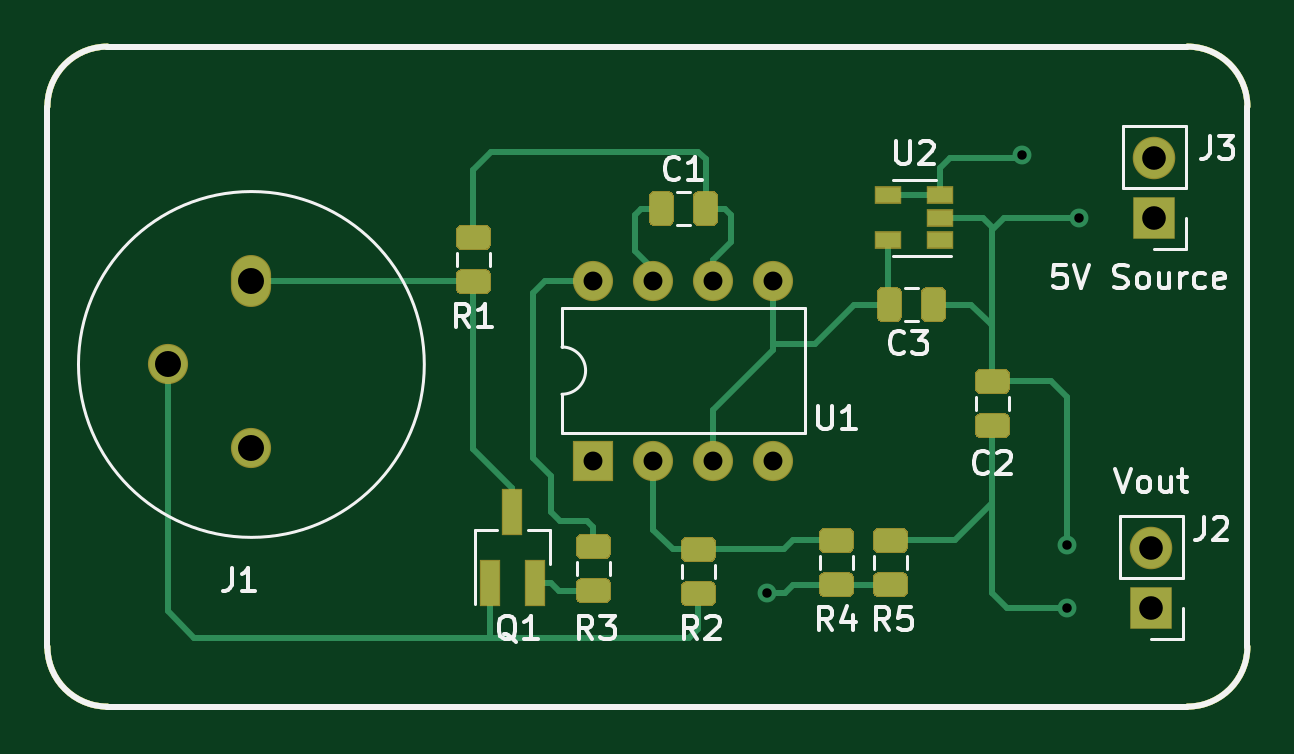
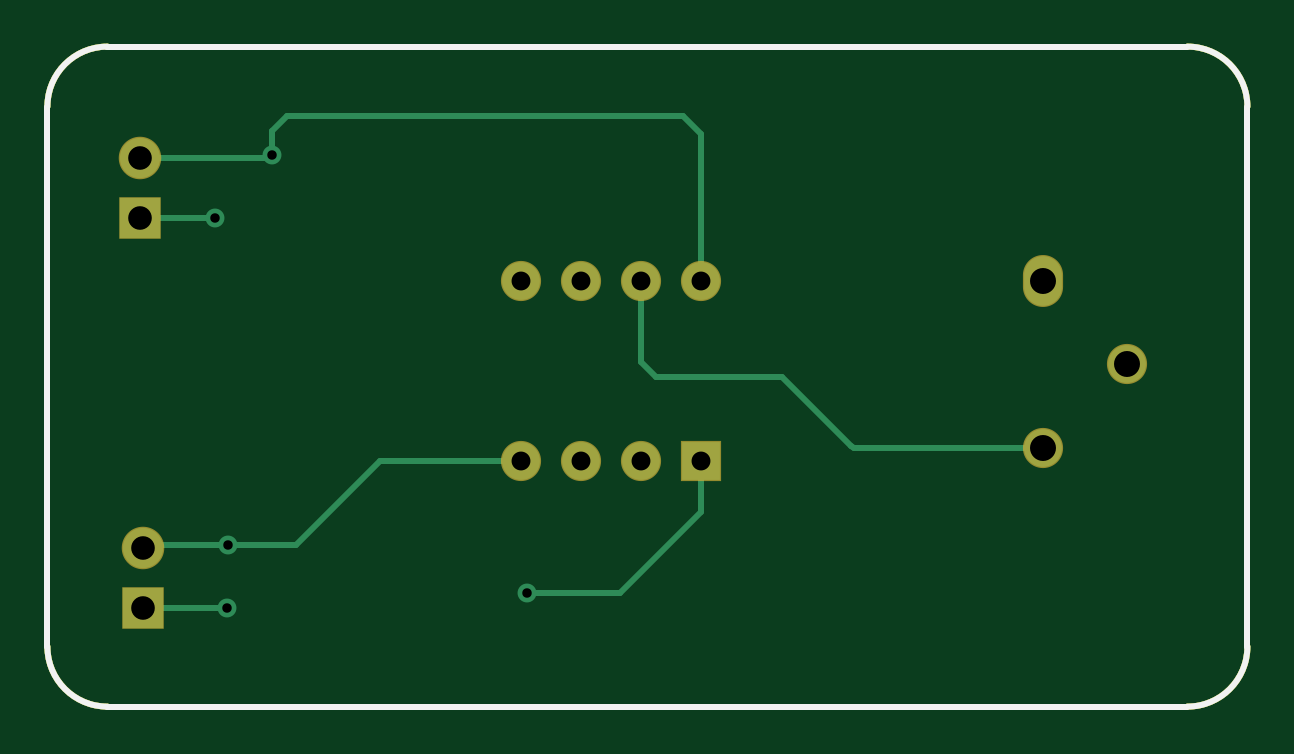
Circuit board: 10 layer files. Board 50.8 x 27.9 mm.
- bottom_copper: NO2_signal_conditioner-B_Cu.gbr (3991 bytes)
- bottom_mask: NO2_signal_conditioner-B_Mask.gbr (1764 bytes)
- paste: NO2_signal_conditioner-B_Paste.gbr (1136 bytes)
- bottom_silk: NO2_signal_conditioner-B_SilkS.gbr (1137 bytes)
- outline: NO2_signal_conditioner-Edge_Cuts.gbr (1109 bytes)
- top_copper: NO2_signal_conditioner-F_Cu.gbr (14475 bytes)
- top_mask: NO2_signal_conditioner-F_Mask.gbr (7608 bytes)
- paste: NO2_signal_conditioner-F_Paste.gbr (6980 bytes)
- top_silk: NO2_signal_conditioner-F_SilkS.gbr (14842 bytes)
- drill: NO2_signal_conditioner.drl (667 bytes)

=== bottom_copper: NO2_signal_conditioner-B_Cu.gbr ===
%TF.GenerationSoftware,KiCad,Pcbnew,5.1.6-c6e7f7d~87~ubuntu18.04.1*%
%TF.CreationDate,2020-11-27T17:36:11+05:00*%
%TF.ProjectId,NO2_signal_conditioner,4e4f325f-7369-4676-9e61-6c5f636f6e64,rev?*%
%TF.SameCoordinates,Original*%
%TF.FileFunction,Copper,L2,Bot*%
%TF.FilePolarity,Positive*%
%FSLAX46Y46*%
G04 Gerber Fmt 4.6, Leading zero omitted, Abs format (unit mm)*
G04 Created by KiCad (PCBNEW 5.1.6-c6e7f7d~87~ubuntu18.04.1) date 2020-11-27 17:36:11*
%MOMM*%
%LPD*%
G01*
G04 APERTURE LIST*
%TA.AperFunction,Profile*%
%ADD10C,0.254000*%
%TD*%
%TA.AperFunction,Profile*%
%ADD11C,0.250000*%
%TD*%
%TA.AperFunction,ComponentPad*%
%ADD12O,1.700000X1.700000*%
%TD*%
%TA.AperFunction,ComponentPad*%
%ADD13R,1.700000X1.700000*%
%TD*%
%TA.AperFunction,ComponentPad*%
%ADD14O,1.600000X1.600000*%
%TD*%
%TA.AperFunction,ComponentPad*%
%ADD15O,1.600000X2.100000*%
%TD*%
%TA.AperFunction,ComponentPad*%
%ADD16R,1.600000X1.600000*%
%TD*%
%TA.AperFunction,ViaPad*%
%ADD17C,0.800000*%
%TD*%
%TA.AperFunction,Conductor*%
%ADD18C,0.250000*%
%TD*%
G04 APERTURE END LIST*
D10*
X154940000Y-91440000D02*
G75*
G02*
X152400000Y-88900000I0J2540000D01*
G01*
X152400000Y-66040000D02*
G75*
G02*
X154940000Y-63500000I2540000J0D01*
G01*
X200660000Y-63500000D02*
G75*
G02*
X203200000Y-66040000I0J-2540000D01*
G01*
X203200000Y-88900000D02*
G75*
G02*
X200660000Y-91440000I-2540000J0D01*
G01*
X152400000Y-88900000D02*
X152400000Y-66040000D01*
X200660000Y-91440000D02*
X154940000Y-91440000D01*
D11*
X203200000Y-66040000D02*
X203200000Y-88900000D01*
D10*
X154940000Y-63500000D02*
X200660000Y-63500000D01*
D12*
%TO.P,J3,2*%
%TO.N,5V*%
X199263000Y-68199000D03*
D13*
%TO.P,J3,1*%
%TO.N,GND*%
X199263000Y-70739000D03*
%TD*%
D12*
%TO.P,J2,2*%
%TO.N,GND*%
X199136000Y-84709000D03*
D13*
%TO.P,J2,1*%
%TO.N,Net-(C2-Pad1)*%
X199136000Y-87249000D03*
%TD*%
D14*
%TO.P,J1,3*%
%TO.N,/counter*%
X161036000Y-80506000D03*
%TO.P,J1,2*%
%TO.N,/sense*%
X157486000Y-76956000D03*
D15*
%TO.P,J1,1*%
%TO.N,/ref*%
X161036000Y-73406000D03*
%TD*%
D14*
%TO.P,U1,8*%
%TO.N,5V*%
X175514000Y-73406000D03*
%TO.P,U1,4*%
%TO.N,GND*%
X183134000Y-81026000D03*
%TO.P,U1,7*%
%TO.N,/counter*%
X178054000Y-73406000D03*
%TO.P,U1,3*%
%TO.N,Vref*%
X180594000Y-81026000D03*
%TO.P,U1,6*%
%TO.N,Net-(C1-Pad2)*%
X180594000Y-73406000D03*
%TO.P,U1,2*%
%TO.N,Net-(R2-Pad1)*%
X178054000Y-81026000D03*
%TO.P,U1,5*%
%TO.N,Vref*%
X183134000Y-73406000D03*
D16*
%TO.P,U1,1*%
%TO.N,Net-(R4-Pad1)*%
X175514000Y-81026000D03*
%TD*%
D17*
%TO.N,Net-(C2-Pad1)*%
X195580000Y-87249000D03*
%TO.N,5V*%
X193675000Y-68072000D03*
%TO.N,GND*%
X195548000Y-84614000D03*
X196088000Y-70739000D03*
%TO.N,Net-(R4-Pad1)*%
X182880000Y-86614000D03*
%TD*%
D18*
%TO.N,Net-(C2-Pad1)*%
X195580000Y-87249000D02*
X199136000Y-87249000D01*
%TO.N,5V*%
X193802000Y-68199000D02*
X193675000Y-68072000D01*
X199263000Y-68199000D02*
X193802000Y-68199000D01*
X193675000Y-67056000D02*
X193675000Y-68072000D01*
X193040000Y-66421000D02*
X193675000Y-67056000D01*
X176276000Y-66421000D02*
X193040000Y-66421000D01*
X175514000Y-67183000D02*
X176276000Y-66421000D01*
X175514000Y-73406000D02*
X175514000Y-67183000D01*
%TO.N,GND*%
X199041000Y-84614000D02*
X199136000Y-84709000D01*
X196564000Y-84614000D02*
X199041000Y-84614000D01*
X196564000Y-84614000D02*
X196723000Y-84614000D01*
X195548000Y-84614000D02*
X196564000Y-84614000D01*
X199263000Y-70739000D02*
X196088000Y-70739000D01*
X192691000Y-84614000D02*
X195548000Y-84614000D01*
X189103000Y-81026000D02*
X192691000Y-84614000D01*
X183134000Y-81026000D02*
X189103000Y-81026000D01*
%TO.N,Net-(R4-Pad1)*%
X178943000Y-86614000D02*
X182880000Y-86614000D01*
X175514000Y-83185000D02*
X178943000Y-86614000D01*
X175514000Y-81026000D02*
X175514000Y-83185000D01*
%TO.N,/counter*%
X172085000Y-77470000D02*
X177419000Y-77470000D01*
X178054000Y-76835000D02*
X178054000Y-73406000D01*
X177419000Y-77470000D02*
X178054000Y-76835000D01*
X169049000Y-80506000D02*
X169164000Y-80391000D01*
X161036000Y-80506000D02*
X169049000Y-80506000D01*
X169164000Y-80391000D02*
X172085000Y-77470000D01*
%TD*%
M02*

=== bottom_mask: NO2_signal_conditioner-B_Mask.gbr ===
%TF.GenerationSoftware,KiCad,Pcbnew,5.1.6-c6e7f7d~87~ubuntu18.04.1*%
%TF.CreationDate,2020-11-27T17:36:11+05:00*%
%TF.ProjectId,NO2_signal_conditioner,4e4f325f-7369-4676-9e61-6c5f636f6e64,rev?*%
%TF.SameCoordinates,Original*%
%TF.FileFunction,Soldermask,Bot*%
%TF.FilePolarity,Negative*%
%FSLAX46Y46*%
G04 Gerber Fmt 4.6, Leading zero omitted, Abs format (unit mm)*
G04 Created by KiCad (PCBNEW 5.1.6-c6e7f7d~87~ubuntu18.04.1) date 2020-11-27 17:36:11*
%MOMM*%
%LPD*%
G01*
G04 APERTURE LIST*
%TA.AperFunction,Profile*%
%ADD10C,0.254000*%
%TD*%
%TA.AperFunction,Profile*%
%ADD11C,0.250000*%
%TD*%
%ADD12O,1.800000X1.800000*%
%ADD13R,1.800000X1.800000*%
%ADD14O,1.700000X1.700000*%
%ADD15O,1.700000X2.200000*%
%ADD16R,1.700000X1.700000*%
G04 APERTURE END LIST*
D10*
X154940000Y-91440000D02*
G75*
G02*
X152400000Y-88900000I0J2540000D01*
G01*
X152400000Y-66040000D02*
G75*
G02*
X154940000Y-63500000I2540000J0D01*
G01*
X200660000Y-63500000D02*
G75*
G02*
X203200000Y-66040000I0J-2540000D01*
G01*
X203200000Y-88900000D02*
G75*
G02*
X200660000Y-91440000I-2540000J0D01*
G01*
X152400000Y-88900000D02*
X152400000Y-66040000D01*
X200660000Y-91440000D02*
X154940000Y-91440000D01*
D11*
X203200000Y-66040000D02*
X203200000Y-88900000D01*
D10*
X154940000Y-63500000D02*
X200660000Y-63500000D01*
D12*
%TO.C,J3*%
X199263000Y-68199000D03*
D13*
X199263000Y-70739000D03*
%TD*%
D12*
%TO.C,J2*%
X199136000Y-84709000D03*
D13*
X199136000Y-87249000D03*
%TD*%
D14*
%TO.C,J1*%
X161036000Y-80506000D03*
X157486000Y-76956000D03*
D15*
X161036000Y-73406000D03*
%TD*%
D14*
%TO.C,U1*%
X175514000Y-73406000D03*
X183134000Y-81026000D03*
X178054000Y-73406000D03*
X180594000Y-81026000D03*
X180594000Y-73406000D03*
X178054000Y-81026000D03*
X183134000Y-73406000D03*
D16*
X175514000Y-81026000D03*
%TD*%
M02*

=== paste: NO2_signal_conditioner-B_Paste.gbr ===
%TF.GenerationSoftware,KiCad,Pcbnew,5.1.6-c6e7f7d~87~ubuntu18.04.1*%
%TF.CreationDate,2020-11-27T17:36:11+05:00*%
%TF.ProjectId,NO2_signal_conditioner,4e4f325f-7369-4676-9e61-6c5f636f6e64,rev?*%
%TF.SameCoordinates,Original*%
%TF.FileFunction,Paste,Bot*%
%TF.FilePolarity,Positive*%
%FSLAX46Y46*%
G04 Gerber Fmt 4.6, Leading zero omitted, Abs format (unit mm)*
G04 Created by KiCad (PCBNEW 5.1.6-c6e7f7d~87~ubuntu18.04.1) date 2020-11-27 17:36:11*
%MOMM*%
%LPD*%
G01*
G04 APERTURE LIST*
%TA.AperFunction,Profile*%
%ADD10C,0.254000*%
%TD*%
%TA.AperFunction,Profile*%
%ADD11C,0.250000*%
%TD*%
G04 APERTURE END LIST*
D10*
X154940000Y-91440000D02*
G75*
G02*
X152400000Y-88900000I0J2540000D01*
G01*
X152400000Y-66040000D02*
G75*
G02*
X154940000Y-63500000I2540000J0D01*
G01*
X200660000Y-63500000D02*
G75*
G02*
X203200000Y-66040000I0J-2540000D01*
G01*
X203200000Y-88900000D02*
G75*
G02*
X200660000Y-91440000I-2540000J0D01*
G01*
X152400000Y-88900000D02*
X152400000Y-66040000D01*
X200660000Y-91440000D02*
X154940000Y-91440000D01*
D11*
X203200000Y-66040000D02*
X203200000Y-88900000D01*
D10*
X154940000Y-63500000D02*
X200660000Y-63500000D01*
M02*

=== bottom_silk: NO2_signal_conditioner-B_SilkS.gbr ===
%TF.GenerationSoftware,KiCad,Pcbnew,5.1.6-c6e7f7d~87~ubuntu18.04.1*%
%TF.CreationDate,2020-11-27T17:36:11+05:00*%
%TF.ProjectId,NO2_signal_conditioner,4e4f325f-7369-4676-9e61-6c5f636f6e64,rev?*%
%TF.SameCoordinates,Original*%
%TF.FileFunction,Legend,Bot*%
%TF.FilePolarity,Positive*%
%FSLAX46Y46*%
G04 Gerber Fmt 4.6, Leading zero omitted, Abs format (unit mm)*
G04 Created by KiCad (PCBNEW 5.1.6-c6e7f7d~87~ubuntu18.04.1) date 2020-11-27 17:36:11*
%MOMM*%
%LPD*%
G01*
G04 APERTURE LIST*
%TA.AperFunction,Profile*%
%ADD10C,0.254000*%
%TD*%
%TA.AperFunction,Profile*%
%ADD11C,0.250000*%
%TD*%
G04 APERTURE END LIST*
D10*
X154940000Y-91440000D02*
G75*
G02*
X152400000Y-88900000I0J2540000D01*
G01*
X152400000Y-66040000D02*
G75*
G02*
X154940000Y-63500000I2540000J0D01*
G01*
X200660000Y-63500000D02*
G75*
G02*
X203200000Y-66040000I0J-2540000D01*
G01*
X203200000Y-88900000D02*
G75*
G02*
X200660000Y-91440000I-2540000J0D01*
G01*
X152400000Y-88900000D02*
X152400000Y-66040000D01*
X200660000Y-91440000D02*
X154940000Y-91440000D01*
D11*
X203200000Y-66040000D02*
X203200000Y-88900000D01*
D10*
X154940000Y-63500000D02*
X200660000Y-63500000D01*
M02*

=== outline: NO2_signal_conditioner-Edge_Cuts.gbr ===
%TF.GenerationSoftware,KiCad,Pcbnew,5.1.6-c6e7f7d~87~ubuntu18.04.1*%
%TF.CreationDate,2020-11-27T17:36:11+05:00*%
%TF.ProjectId,NO2_signal_conditioner,4e4f325f-7369-4676-9e61-6c5f636f6e64,rev?*%
%TF.SameCoordinates,Original*%
%TF.FileFunction,Profile,NP*%
%FSLAX46Y46*%
G04 Gerber Fmt 4.6, Leading zero omitted, Abs format (unit mm)*
G04 Created by KiCad (PCBNEW 5.1.6-c6e7f7d~87~ubuntu18.04.1) date 2020-11-27 17:36:11*
%MOMM*%
%LPD*%
G01*
G04 APERTURE LIST*
%TA.AperFunction,Profile*%
%ADD10C,0.254000*%
%TD*%
%TA.AperFunction,Profile*%
%ADD11C,0.250000*%
%TD*%
G04 APERTURE END LIST*
D10*
X154940000Y-91440000D02*
G75*
G02*
X152400000Y-88900000I0J2540000D01*
G01*
X152400000Y-66040000D02*
G75*
G02*
X154940000Y-63500000I2540000J0D01*
G01*
X200660000Y-63500000D02*
G75*
G02*
X203200000Y-66040000I0J-2540000D01*
G01*
X203200000Y-88900000D02*
G75*
G02*
X200660000Y-91440000I-2540000J0D01*
G01*
X152400000Y-88900000D02*
X152400000Y-66040000D01*
X200660000Y-91440000D02*
X154940000Y-91440000D01*
D11*
X203200000Y-66040000D02*
X203200000Y-88900000D01*
D10*
X154940000Y-63500000D02*
X200660000Y-63500000D01*
M02*

=== top_copper: NO2_signal_conditioner-F_Cu.gbr (14475 bytes, source omitted) ===
=== top_mask: NO2_signal_conditioner-F_Mask.gbr (7608 bytes, source omitted) ===
=== paste: NO2_signal_conditioner-F_Paste.gbr (6980 bytes, source omitted) ===
=== top_silk: NO2_signal_conditioner-F_SilkS.gbr (14842 bytes, source omitted) ===
=== drill: NO2_signal_conditioner.drl ===
M48
; DRILL file {KiCad 5.1.6-c6e7f7d~87~ubuntu18.04.1} date Fri Nov 27 17:36:24 2020
; FORMAT={-:-/ absolute / metric / decimal}
; #@! TF.CreationDate,2020-11-27T17:36:24+05:00
; #@! TF.GenerationSoftware,Kicad,Pcbnew,5.1.6-c6e7f7d~87~ubuntu18.04.1
FMAT,2
METRIC
T1C0.400
T2C0.800
T3C1.000
T4C1.100
%
G90
G05
T1
X182.88Y-86.614
X193.675Y-68.072
X195.548Y-84.614
X195.58Y-87.249
X196.088Y-70.739
T2
X175.514Y-73.406
X175.514Y-81.026
X178.054Y-73.406
X178.054Y-81.026
X180.594Y-73.406
X180.594Y-81.026
X183.134Y-73.406
X183.134Y-81.026
T3
X199.136Y-84.709
X199.136Y-87.249
X199.263Y-68.199
X199.263Y-70.739
T4
X157.486Y-76.956
X161.036Y-73.406
X161.036Y-80.506
T0
M30

